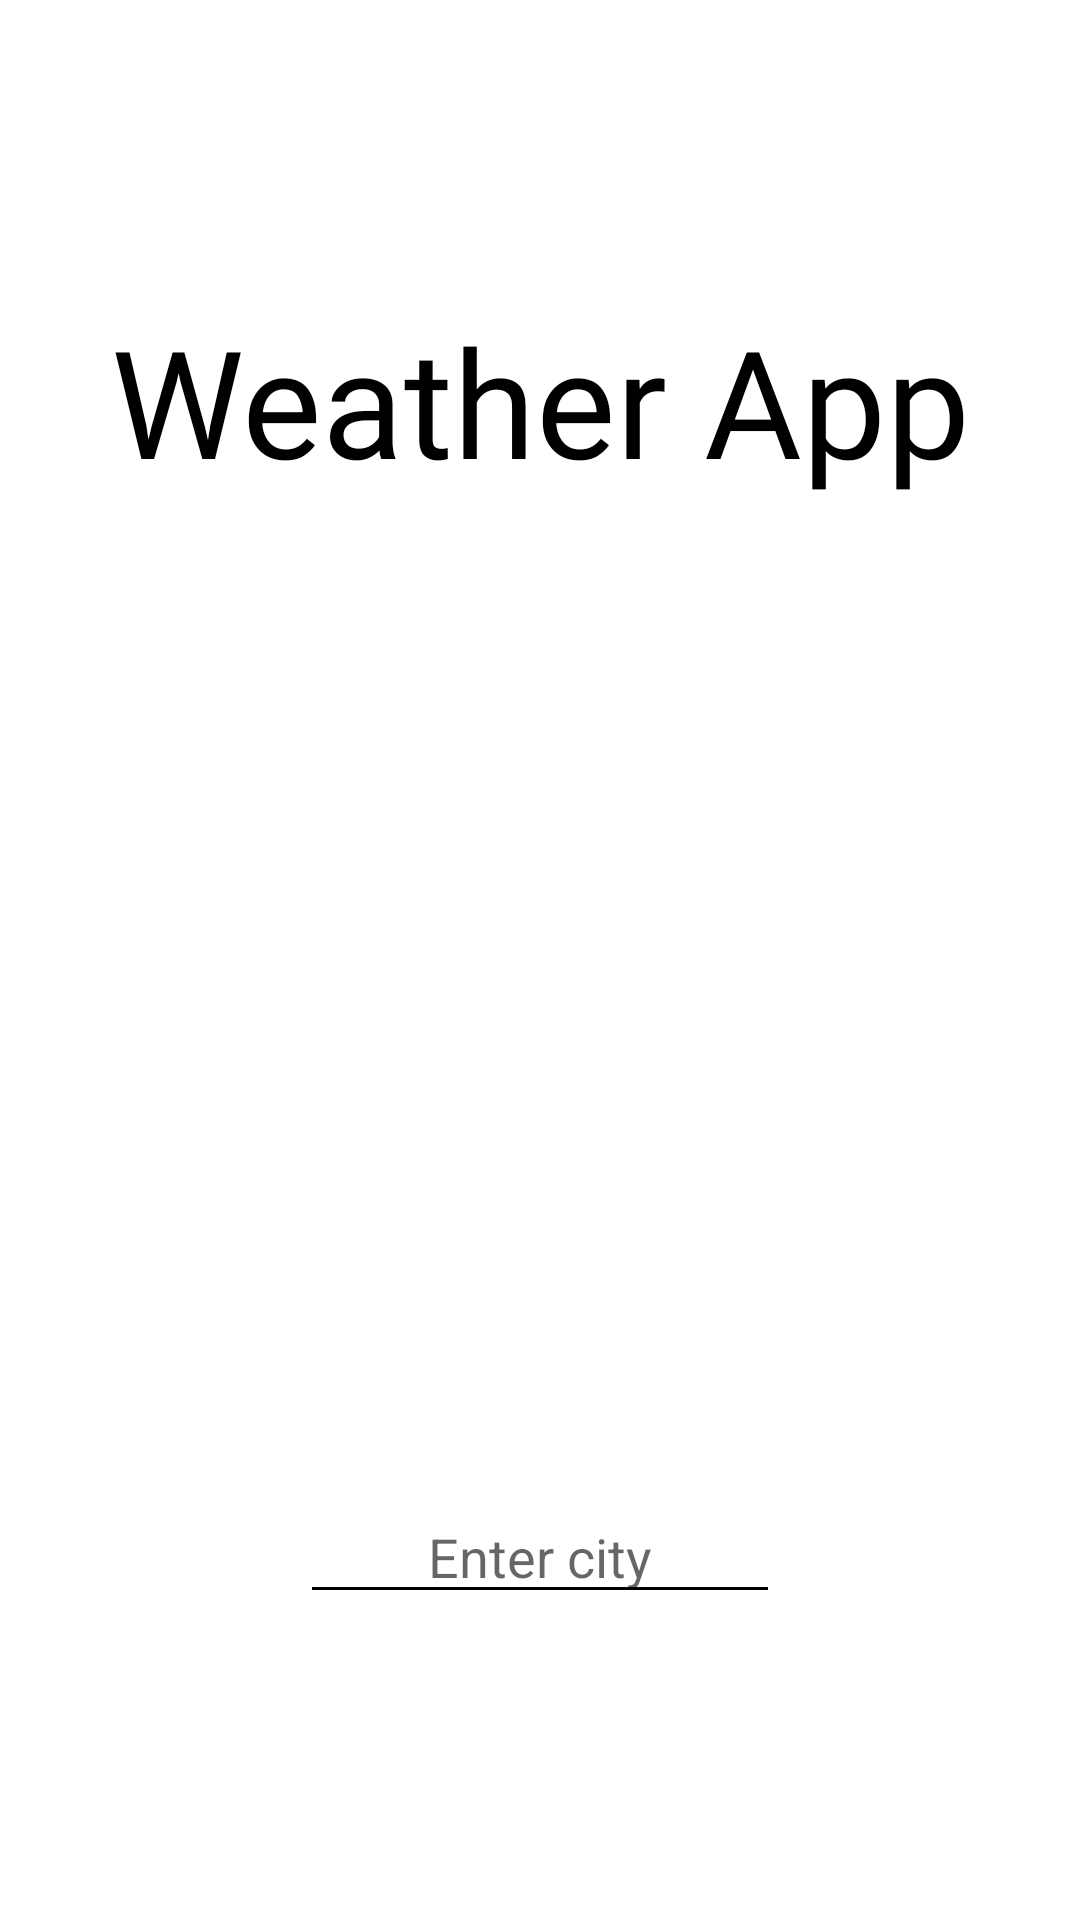

Write the Android layout XML for this screen, with the resource values it uses.
<!-- AndroidManifest.xml: application theme Theme.FirstActivity -->
<!-- res/layout/activity_main.xml -->
<?xml version="1.0" encoding="utf-8"?>
<LinearLayout xmlns:android="http://schemas.android.com/apk/res/android"
    xmlns:tools="http://schemas.android.com/tools"
    android:layout_width="match_parent"
    android:layout_height="match_parent"
    android:orientation="vertical"
    tools:context=".activity.MainActivity">

    <TextView
        android:id="@+id/banner_text"
        android:layout_width="match_parent"
        android:layout_height="wrap_content"
        android:layout_marginTop="100dp"
        android:fontFamily="@font/pacifico"
        android:gravity="center_horizontal"
        android:text="@string/weather_app"
        android:textAlignment="center"
        android:textColor="@color/black"
        android:textSize="50sp" />

    <ImageView
        android:layout_width="200dp"
        android:layout_height="200dp"
        android:layout_gravity="center"
        android:layout_marginTop="80dp"
        android:src="@drawable/weatherapp" />

    <EditText
        android:id="@+id/editText_enter_city"
        android:layout_width="match_parent"
        android:layout_height="wrap_content"
        android:layout_marginHorizontal="100dp"
        android:layout_marginTop="50dp"
        android:backgroundTint="@color/black"
        android:gravity="center"
        android:hint="@string/enter_city"
        android:imeOptions="actionSearch"
        android:inputType="text"
        android:maxLines="1" />

    <ProgressBar
        android:id="@+id/progress_bar"
        android:layout_width="match_parent"
        android:layout_height="wrap_content"
        android:visibility="invisible" />

</LinearLayout>
<!-- resources referenced by this layout -->
<resources>
  <color name="black">#FF000000</color>
  <string name="enter_city">Enter city</string>
  <string name="weather_app">Weather App</string>
  <style name="Theme.FirstActivity" parent="Theme.MaterialComponents.DayNight.NoActionBar">
          
          <item name="colorPrimary">@color/purple_500</item>
          <item name="colorPrimaryVariant">@color/purple_700</item>
          <item name="colorOnPrimary">@color/white</item>
          
          <item name="colorSecondary">@color/teal_200</item>
          <item name="colorSecondaryVariant">@color/teal_700</item>
          <item name="colorOnSecondary">@color/black</item>
          
          <item name="android:statusBarColor" tools:targetApi="l">?attr/colorPrimaryVariant</item>
          
      </style>
  <color name="purple_500">#FF6200EE</color>
  <color name="purple_700">#FF3700B3</color>
  <color name="white">#FFFFFFFF</color>
  <color name="teal_200">#FF03DAC5</color>
  <color name="teal_700">#FF018786</color>
</resources>
